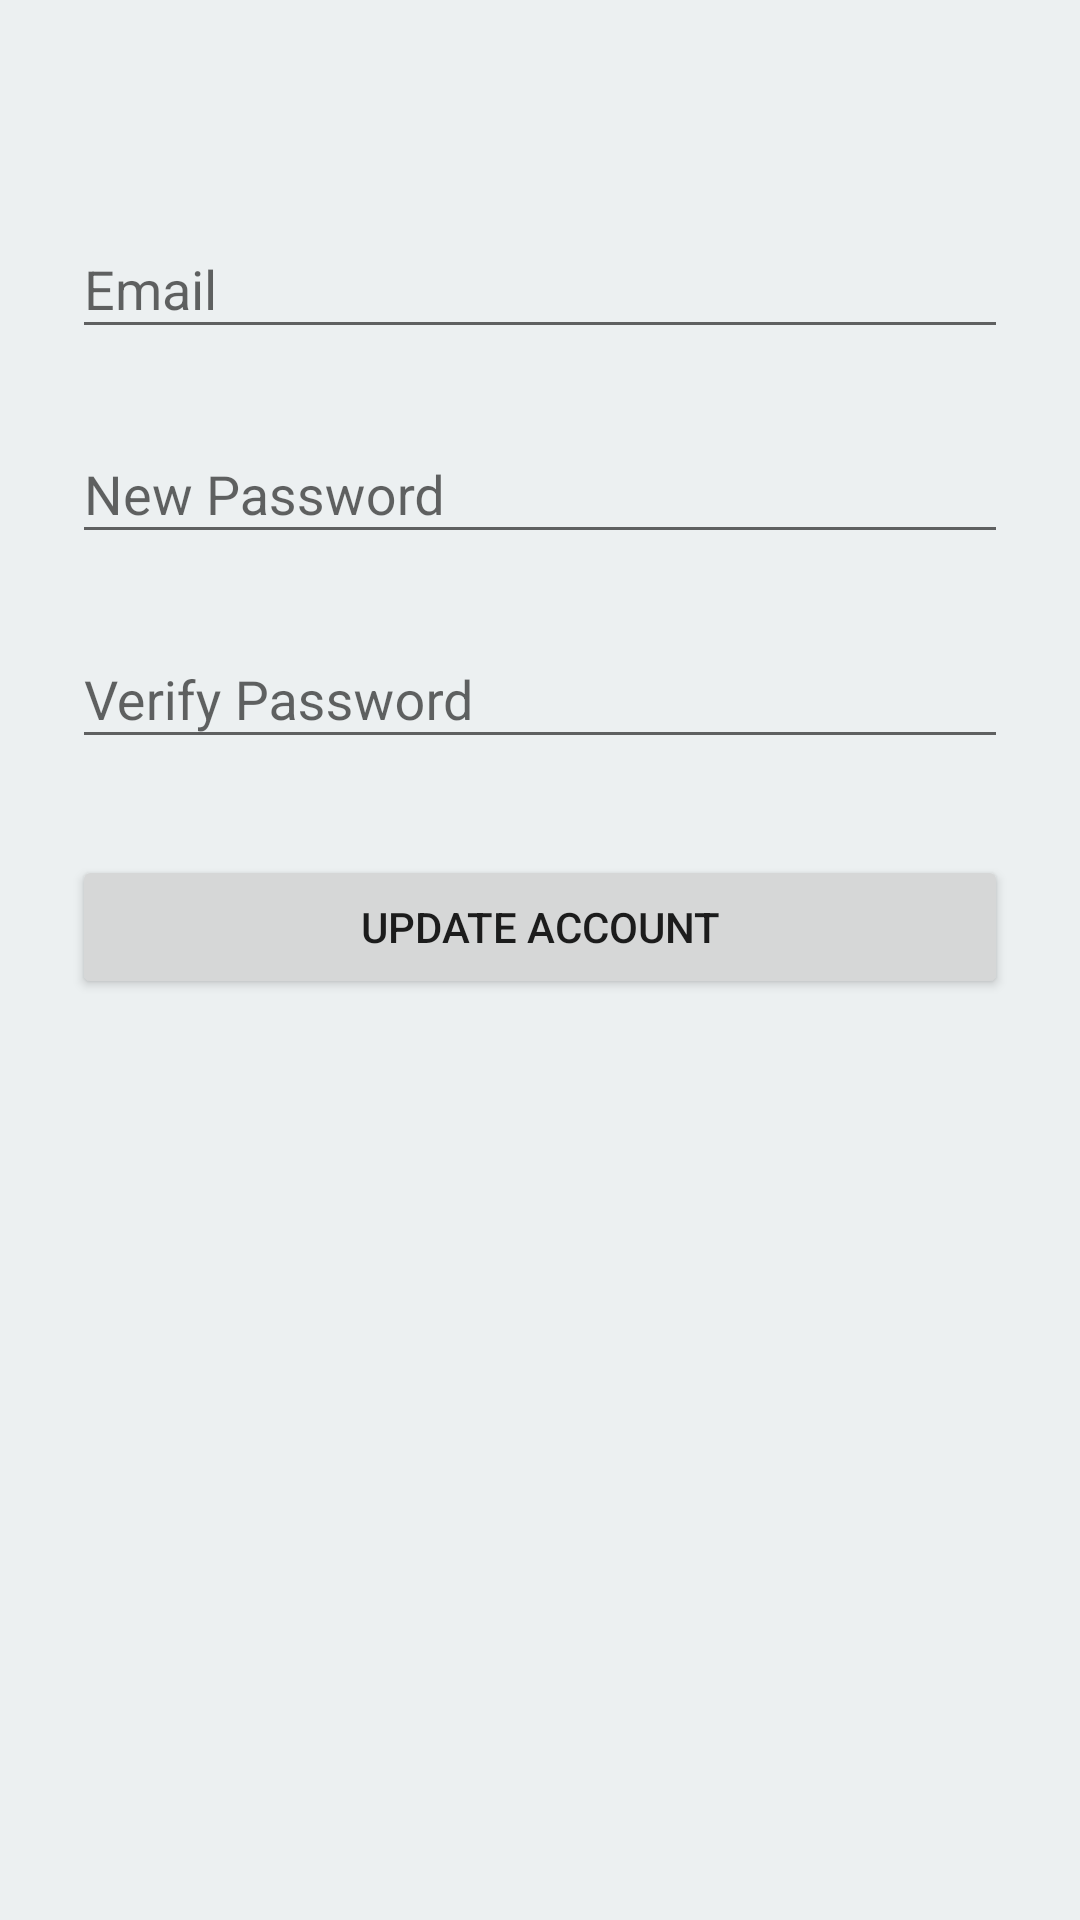

This screen was rendered from an Android layout file. Write that file and the resources it references.
<!-- AndroidManifest.xml: application theme CityLink -->
<!-- res/layout/activity_account.xml -->
<?xml version="1.0" encoding="utf-8"?>
<ScrollView xmlns:android="http://schemas.android.com/apk/res/android"
    android:layout_width="fill_parent"
    android:layout_height="fill_parent"
    android:fitsSystemWindows="true">

    <LinearLayout
        android:orientation="vertical"
        android:layout_width="match_parent"
        android:layout_height="wrap_content"
        android:paddingTop="56dp"
        android:paddingLeft="24dp"
        android:paddingRight="24dp">

        
        

        
        <android.support.design.widget.TextInputLayout
            android:layout_width="match_parent"
            android:layout_height="wrap_content"
            android:layout_marginTop="8dp"
            android:layout_marginBottom="8dp">
            <EditText android:id="@+id/input_emailChange"
                android:layout_width="match_parent"
                android:layout_height="wrap_content"
                android:inputType="textEmailAddress"
                android:hint="Email" />
        </android.support.design.widget.TextInputLayout>

        
        <android.support.design.widget.TextInputLayout
            android:layout_width="match_parent"
            android:layout_height="wrap_content"
            android:layout_marginTop="8dp"
            android:layout_marginBottom="8dp">
            <EditText android:id="@+id/input_passwordChange"
                android:layout_width="match_parent"
                android:layout_height="wrap_content"
                android:inputType="textPassword"
                android:hint="New Password"/>
        </android.support.design.widget.TextInputLayout>

        <android.support.design.widget.TextInputLayout
            android:layout_width="match_parent"
            android:layout_height="wrap_content"
            android:layout_marginTop="8dp"
            android:layout_marginBottom="8dp">
            <EditText android:id="@+id/input_verifyPasswordChange"
                android:layout_width="match_parent"
                android:layout_height="wrap_content"
                android:inputType="textPassword"
                android:hint="Verify Password"/>
        </android.support.design.widget.TextInputLayout>

        <android.support.v7.widget.AppCompatButton
            android:id="@+id/btn_updateAccount"
            android:layout_width="fill_parent"
            android:layout_height="wrap_content"
            android:layout_marginTop="24dp"
            android:layout_marginBottom="24dp"
            android:padding="12dp"
            android:text="Update Account"/>

    </LinearLayout>
</ScrollView>
<!-- resources referenced by this layout -->
<resources>
  <style name="CityLink" parent="AppTheme">
          <item name="colorPrimary">@color/colorPrimary_CityLink</item>
          <item name="colorPrimaryDark">@color/colorPrimaryDark_CityLink</item>
          <item name="colorAccent">@color/colorAccent_CityLink</item>
          <item name="android:colorBackground">@color/background_material_light_CityLink</item>
          <item name="android:navigationBarColor">@color/cityLink_MedBlue</item>
          <item name="android:statusBarColor">@color/cityLink_MedBlue</item>
      </style>
  <style name="AppTheme" parent="Theme.AppCompat.Light.DarkActionBar">
          
          <item name="colorPrimary">@color/colorPrimary</item>
          <item name="colorPrimaryDark">@color/colorPrimaryDark</item>
          <item name="colorAccent">@color/colorAccent</item>
      </style>
  <color name="colorPrimary_CityLink">#3498db</color>
  <color name="colorPrimaryDark_CityLink">#2c3e50</color>
  <color name="colorAccent_CityLink">#e74c3c</color>
  <color name="background_material_light_CityLink">#ecf0f1</color>
  <color name="cityLink_MedBlue">#2980b9</color>
  <color name="colorPrimary">#3F51B5</color>
  <color name="colorPrimaryDark">#303F9F</color>
  <color name="colorAccent">#FF4081</color>
</resources>
